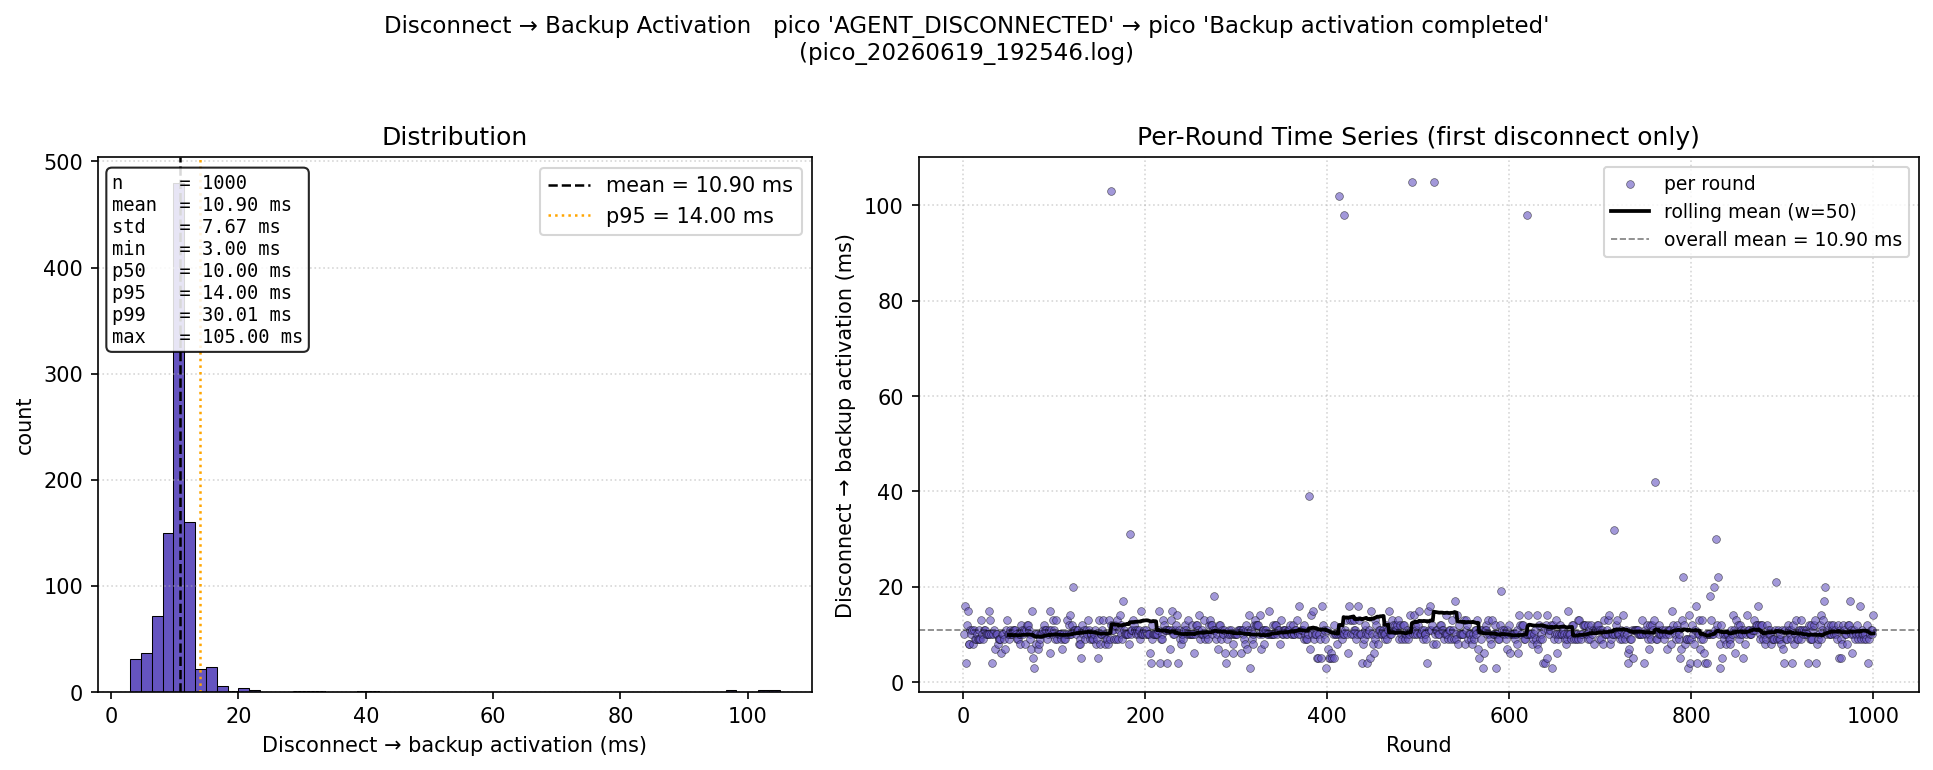

Data behind this chart, as committed beside it:
round, disc_to_backup_ms
1, 10.0
2, 16.0
3, 4.0
4, 12.0
5, 15.0
6, 8.0
7, 8.0
8, 11.0
9, 10.0
10, 11.0
11, 8.0
12, 11.0
13, 9.0
14, 9.0
15, 10.0
16, 9.0
17, 11.0
18, 9.0
19, 9.0
20, 13.0
21, 10.0
22, 9.0
23, 11.0
24, 11.0
25, 10.0
26, 10.0
27, 10.0
28, 15.0
29, 10.0
30, 13.0
31, 10.0
32, 4.0
33, 10.0
34, 11.0
35, 7.0
36, 10.0
37, 10.0
38, 8.0
39, 9.0
40, 9.0
41, 9.0
42, 6.0
43, 10.0
44, 10.0
45, 9.0
46, 7.0
47, 11.0
48, 13.0
49, 10.0
50, 9.0
51, 10.0
52, 11.0
53, 10.0
54, 10.0
55, 11.0
56, 11.0
57, 11.0
58, 10.0
59, 9.0
60, 9.0
... 940 more rows
